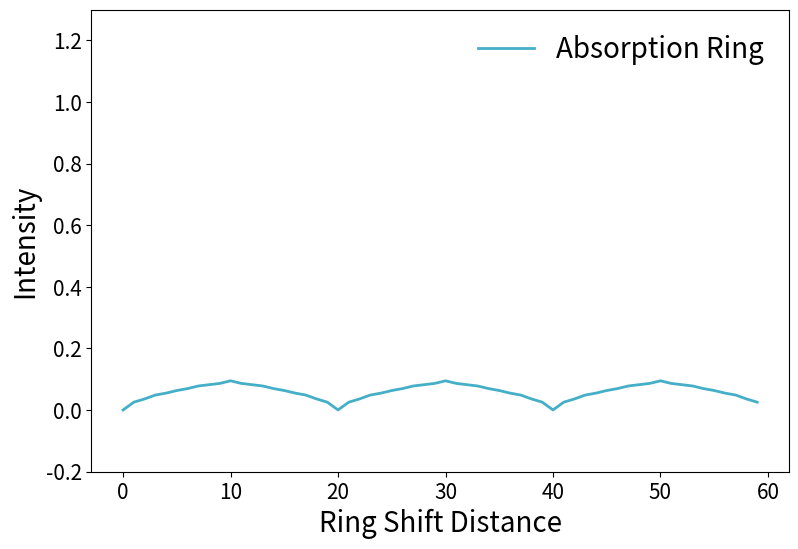

Reproduce this figure in Python.
import matplotlib.pyplot as plt 
import numpy as np
import sys
import io

def main():
      #dt2,pt2=two_rec()
      dt1,pt1=two_circle()

      # dif = max(pt2)-max(pt1)
      # pt2 = [x - dif for x in pt2]
      minpt1 = max(pt1)
      #minpt2 = max(pt2)
      #pt1 = [x/minpt1 for x in pt1]
      pt1 = [1- x/minpt1 for x in pt1]
      #pt2 = [x/minpt2-1 for x in pt2]
      fig, axs = plt.subplots(1,1,figsize=(9, 6))
      plt.plot(dt1,pt1,'#44AFC6',lw=2,label="Absorption Ring")
      # plt.plot(dt2,pt2,'#FFC000',lw=2,label="Absorption Grating")
      plt.xlabel( "Ring Shift Distance",fontdict={'size': 20} )
      plt.ylabel("Intensity",fontdict={'size': 20} )
      plt.tick_params(labelsize=15)
      plt.legend(loc='best',fontsize=20,frameon=False)
      plt.ylim([-0.2, 1.3])
      plt.savefig('Ring_grating.svg', bbox_inches='tight')
      plt.show()

def two_rec():
      amp = 1
      Nx = 500*amp
      Ny = 500*amp
      percent = []
      dt = []
      for j in range(200):
            print(j)
            data2 = np.zeros((Ny,Nx))
            #rec1
            for i in range(3):
                  p=60
                  rec_size= [100*amp, p/2]
                  data1 = np.zeros((Ny,Nx))
                  center = [150,200+p*i]
                  data2 = data2 + fill_rectangle(center,rec_size,data1)
            #rec2
            for i in range(7):
                  rec_size= [100*amp, 30]
                  data1 = np.zeros((Ny,Nx))
                  center = [150,200+j+p*i-p/2*7]
                  data2 = data2 + fill_rectangle2(center,rec_size,data1)
            mask = (data2 == 2)
            # 统计等于2的元素的数量
            count = np.count_nonzero(mask)
            percent.append(count/float(Nx)/float(Ny)*100)
            dt.append(j)
            # fig, axs = plt.subplots(1,1,figsize=(9, 6))
            # axs.imshow(data2,cmap='gray')
            # plt.show()
      return dt,percent
      fig, axs = plt.subplots(1,1,figsize=(9, 6))
      plt.plot(dt,percent)
      plt.xlabel( "Distance",fontdict={'size': 20} )
      plt.ylabel("Signal",fontdict={'size': 20} )
      plt.tick_params(labelsize=15)
      plt.show()


def two_circle():
      percent = []
      dt = []
      for i in range(60):
            print(i)
            amp = 1
            Nx = 500*amp
            Ny = 500*amp
            data2 = np.zeros((Ny,Nx))
            ## Ring1
            rr = [10*amp,20*amp]
            data1 = np.zeros((Ny,Nx))
            center = [250*amp,250*amp]
            data2 = data2 + fill_ring(center,rr,data1)
            ## Ring2
            cx2 = 250
            c2 = 250
            p = 20

            data1 = np.zeros((Ny,Nx))
            center = [cx2*amp,(c2+i)*amp]
            data2 = data2 + fill_ring2(center,rr,data1)
            # ## Ring3

            data1 = np.zeros((Ny,Nx))
            center = [cx2*amp,(c2+p+i)*amp]
            data2 = data2 + fill_ring2(center,rr,data1)

            data1 = np.zeros((Ny,Nx))
            center = [cx2*amp,(c2+2*p+i)*amp]
            data2 = data2 + fill_ring2(center,rr,data1)

            data1 = np.zeros((Ny,Nx))
            center = [cx2*amp,(c2+3*p+i)*amp]
            data2 = data2 + fill_ring2(center,rr,data1)

            data1 = np.zeros((Ny,Nx))
            center = [cx2*amp,(c2+4*p+i)*amp]
            data2 = data2 + fill_ring2(center,rr,data1)
            # data1 = np.zeros((Ny,Nx))
            # center = [500*amp,(c2+4*p+i)*amp]
            # data2 = data2 + fill_ring2(center,rr,data1)
            # ## Ring5

            data1 = np.zeros((Ny,Nx))
            center = [cx2*amp,(c2-p+i)*amp]
            data2 = data2 + fill_ring2(center,rr,data1)

            data1 = np.zeros((Ny,Nx))
            center = [cx2*amp,(c2-2*p+i)*amp]
            data2 = data2 + fill_ring2(center,rr,data1)

            data1 = np.zeros((Ny,Nx))
            center = [cx2*amp,(c2-3*p+i)*amp]
            data2 = data2 + fill_ring2(center,rr,data1)

            data1 = np.zeros((Ny,Nx))
            center = [cx2*amp,(c2-4*p+i)*amp]
            data2 = data2 + fill_ring2(center,rr,data1)

            # data1 = np.zeros((Ny,Nx))
            # center = [500*amp,(c2-4*p+i)*amp]
            # data2 = data2 + fill_ring2(center,rr,data1)

            # fig, axs = plt.subplots(1,1,figsize=(9, 6))
            # axs.imshow(data2,cmap='gray')
            # plt.show()
            mask = (data2 > 10)
            # 统计等于2的元素的数量
            count = np.count_nonzero(mask)
            percent.append(count/float(Nx)/float(Ny)*100)
            dt.append(i)
      return dt,percent
      fig, axs = plt.subplots(1,1,figsize=(9, 6))
      plt.plot(dt,percent)
      plt.xlabel( "Distance",fontdict={'size': 20} )
      plt.ylabel("Signal",fontdict={'size': 20} )
      plt.tick_params(labelsize=15)
      plt.show()


      # outpath = "D:/xianjinyuan/reconstruction/tyh/DPC_rec/generate_tan/python/"
      # with io.open(outpath + model + "_image.raw",'wb') as f:
      #       data2.astype(np.float32).tofile(f)  

def fill_ring(center,rr,data):
      Ny,Nx = data.shape
      rin = rr[0]
      rout = rr[1]
      for j in range(Ny):
            for i in range(Nx):
                  if rout*rout>=(center[1]-i)**2 + (center[0]-j)**2 and rin*rin<=(center[1]-i)**2 + (center[0]-j)**2:
                        data[j,i] = 10
      return data

def fill_ring2(center,rr,data):
      Ny,Nx = data.shape
      rin = rr[0]
      rout = rr[1]
      for j in range(Ny):
            for i in range(Nx):
                  if rout*rout>=(center[1]-i)**2 + (center[0]-j)**2 and rin*rin<=(center[1]-i)**2 + (center[0]-j)**2:
                        data[j,i] += 1
      return data

def fill_rectangle(center,rec_size,data):
      Ny,Nx = data.shape
      r = rec_size
      for j in range(Ny):
            for i in range(Nx):
                  if j - center[0] >= 0 and j - center[0] <= r[0]:
                        if i - center[1] >= 0 and i - center[1] <= r[1]: 
                              data[j,i] = 1           
      return data

def fill_rectangle2(center,rec_size,data):
      Ny,Nx = data.shape
      r = rec_size
      for j in range(Ny):
            for i in range(Nx):
                  if j - center[0] >= 0 and j - center[0] <= r[0]:
                        if i - center[1] >= 0 and i - center[1] <= r[1]: 
                              data[j,i] += 1           
      return data

if __name__ == '__main__':
      main()
